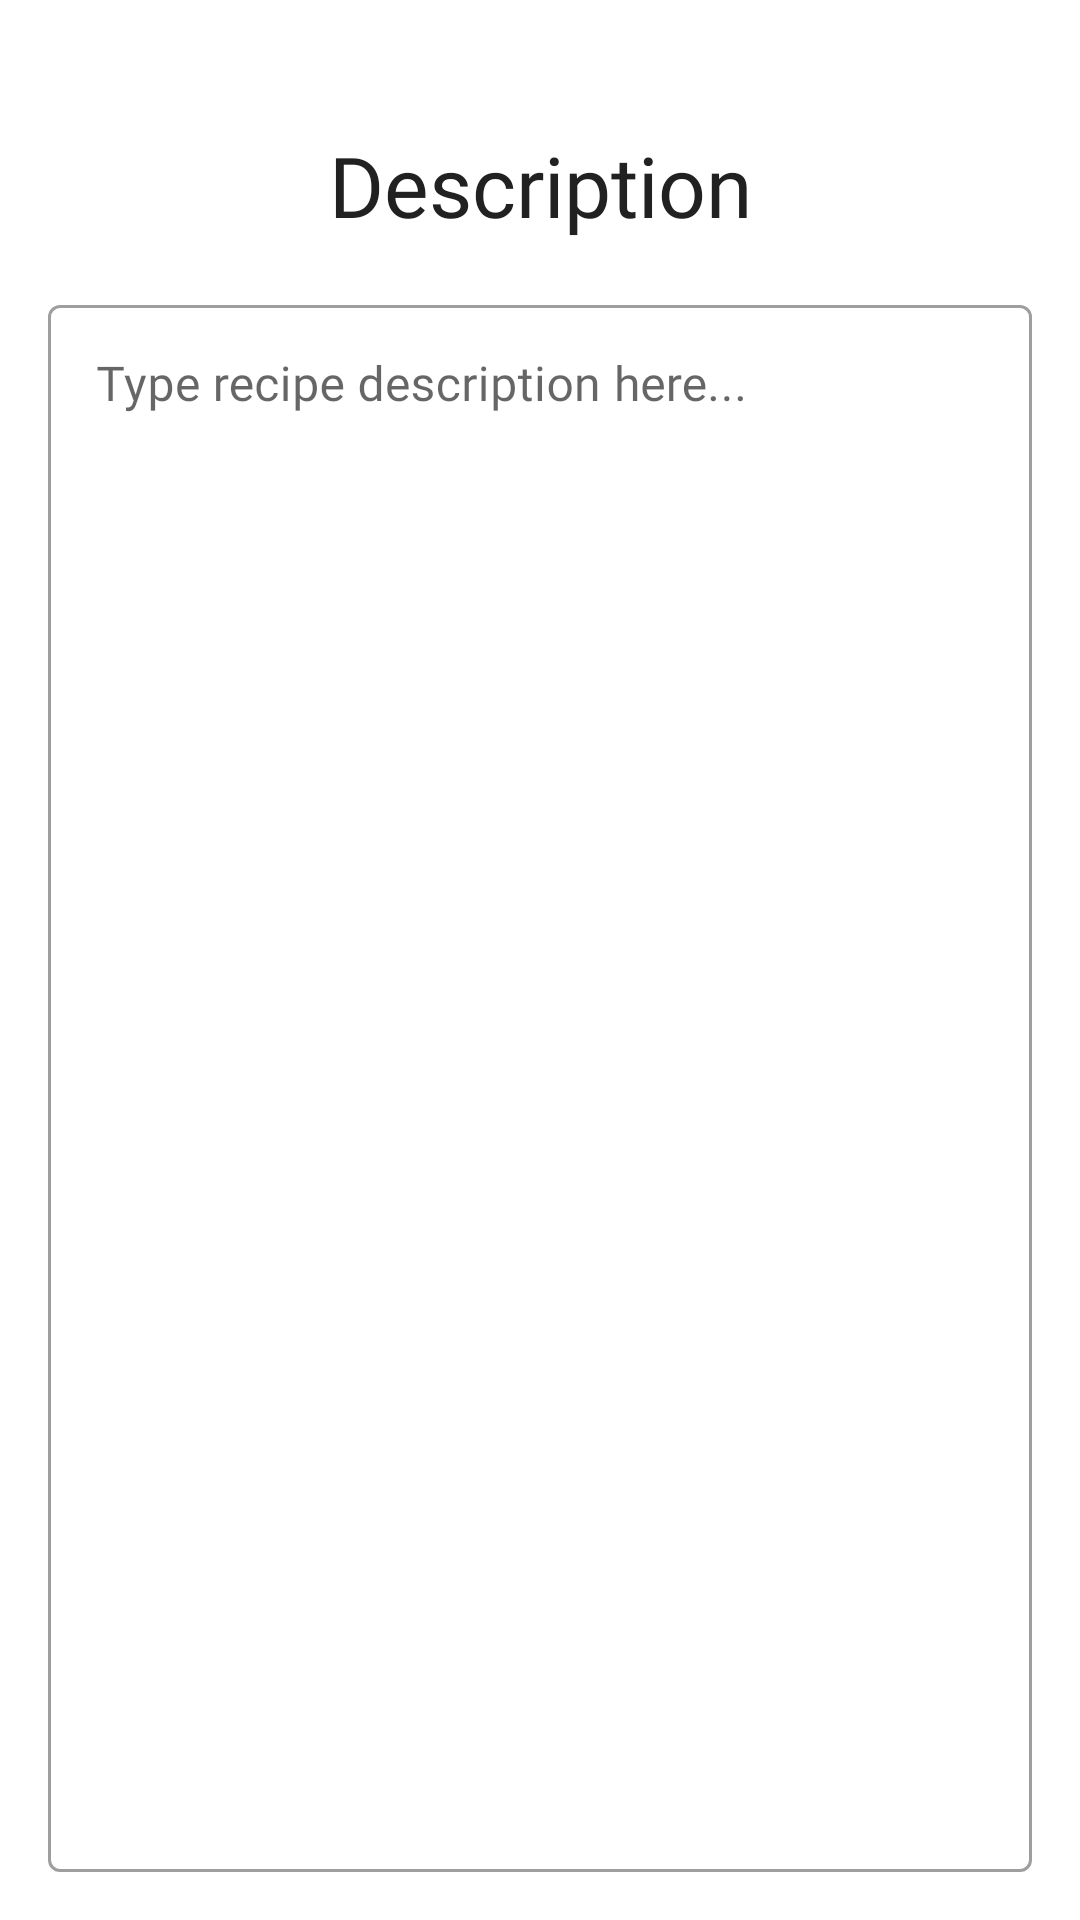

Android layout source for this screen:
<!-- AndroidManifest.xml: application theme Theme.Kusinasyon -->
<!-- res/layout/fragment_set_recipe_description.xml -->
<?xml version="1.0" encoding="utf-8"?>
<LinearLayout xmlns:android="http://schemas.android.com/apk/res/android"
    xmlns:tools="http://schemas.android.com/tools"
    android:layout_width="match_parent"
    android:layout_height="match_parent"
    android:orientation="vertical"
    android:padding="@dimen/screen_padding">

    <TextView
        android:id="@+id/tv_step_indicator"
        android:layout_width="match_parent"
        android:layout_height="wrap_content"
        android:ellipsize="end"
        android:fontFamily="@font/roboto_regular"
        android:gravity="center"
        android:maxLines="1" />

    <TextView
        android:layout_width="match_parent"
        android:layout_height="wrap_content"
        android:layout_marginTop="8dp"
        android:ellipsize="end"
        android:fontFamily="@font/roboto_bold"
        android:maxLines="1"
        android:text="Description"
        android:textAlignment="center"
        android:textColor="@color/sonic_silver_900"
        android:textSize="@dimen/typescale_headline_medium" />

    <com.google.android.material.textfield.TextInputLayout
        style="@style/Widget.MaterialComponents.TextInputLayout.OutlinedBox"
        android:layout_width="match_parent"
        android:layout_height="match_parent"
        android:layout_marginTop="@dimen/screen_padding"
        android:hint="Type recipe description here..."
        android:scrollbars="none">

        <com.google.android.material.textfield.TextInputEditText
            android:id="@+id/et_description"
            android:layout_width="match_parent"
            android:layout_height="match_parent"
            android:digits="@string/valid_inputs_1"
            android:fontFamily="@font/roboto_regular"
            android:gravity="start|top"
            android:inputType="textMultiLine"
            android:overScrollMode="never"
            android:scrollbars="none"
            tools:ignore="SpeakableTextPresentCheck" />

    </com.google.android.material.textfield.TextInputLayout>

</LinearLayout>
<!-- resources referenced by this layout -->
<resources>
  <color name="sonic_silver_900">#FF212121</color>
  <dimen name="screen_padding">16dp</dimen>
  <dimen name="typescale_headline_medium">28sp</dimen>
  <string name="valid_inputs_1">abcdefghijklmnopqrstuvwxyzABCDEFGHIJKLMNOPQRSTUVWXYZ0123456789., \n</string>
  <style name="Theme.Kusinasyon" parent="Theme.MaterialComponents.Light.NoActionBar">
          
          <item name="colorPrimary">@color/magic_potion_500</item>
          <item name="colorPrimaryVariant">@color/magic_potion_700</item>
          <item name="colorOnPrimary">@android:color/white</item>
  
          
          <item name="colorSecondary">@color/magic_potion_500</item>
          <item name="colorSecondaryVariant">@color/magic_potion_700</item>
          <item name="colorOnSecondary">@color/sonic_silver_900</item>
  
          <item name="android:statusBarColor">@android:color/white</item>
          <item name="android:windowLightStatusBar">true</item>
  
          <item name="android:navigationBarColor">@android:color/white</item>
          <item name="android:windowLightNavigationBar">true</item>
      </style>
  <color name="magic_potion_500">#FFF93C62</color>
  <color name="magic_potion_700">#FFD2315B</color>
</resources>
